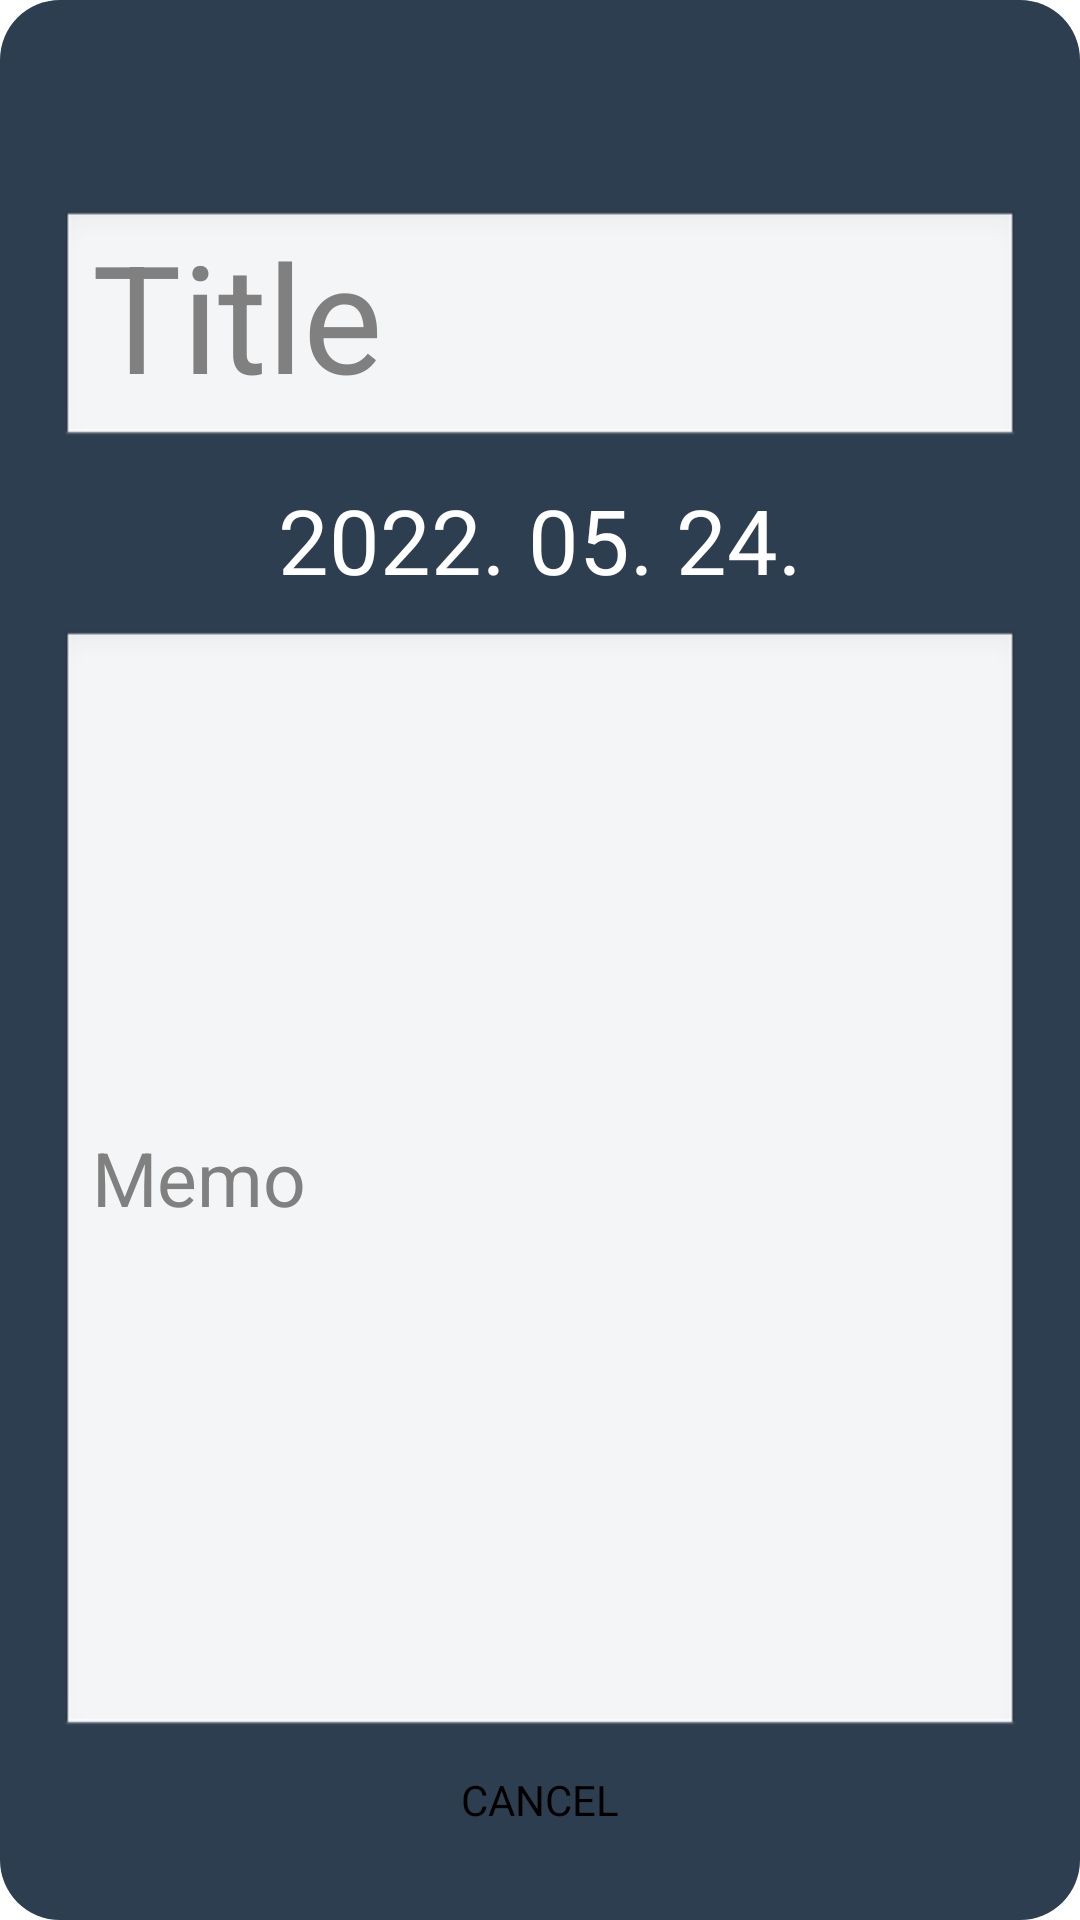

Android layout source for this screen:
<!-- AndroidManifest.xml: activity theme android:Theme.Translucent.NoTitleBar -->
<!-- res/layout/fragment_todo.xml -->
<?xml version="1.0" encoding="utf-8"?>
<androidx.constraintlayout.widget.ConstraintLayout xmlns:android="http://schemas.android.com/apk/res/android"
    android:layout_width="match_parent"
    android:layout_height="match_parent"
    xmlns:app="http://schemas.android.com/apk/res-auto"
    android:background="@drawable/rounded_gray"
    android:clickable="true"
    android:padding="20dp">

    <ImageButton
        android:id="@+id/b_check"
        android:layout_width="50dp"
        android:layout_height="50dp"
        android:src="@drawable/check"
        android:background="#00ff0000"
        android:adjustViewBounds="true"
        android:scaleType="fitCenter"
        app:layout_constraintEnd_toEndOf="parent"
        app:layout_constraintTop_toTopOf="parent"
        />

    <EditText
        android:id="@+id/e_title"
        android:layout_width="match_parent"
        android:layout_height="80dp"
        app:layout_constraintTop_toBottomOf="@id/b_check"
        android:hint="Title"
        android:textSize="50dp"
        android:textColor="@color/white"
        />

    <TextView
        android:id="@+id/date"
        android:layout_width="match_parent"
        android:layout_height="60dp"
        android:text="2022. 05. 24."
        android:textSize="30dp"
        app:layout_constraintTop_toBottomOf="@id/e_title"
        android:gravity="center"
        android:textColor="@color/white"
        />

    <EditText
        android:id="@+id/e_memo"
        android:layout_width="match_parent"
        android:layout_height="0dp"
        app:layout_constraintTop_toBottomOf="@id/date"
        app:layout_constraintBottom_toTopOf="@+id/b_cancel"
        android:hint="Memo"
        android:textSize="25dp"
        android:textColor="@color/white"
        />

    <Button
        android:id="@+id/b_cancel"
        android:layout_width="match_parent"
        android:layout_height="40dp"
        android:background="#00000000"
        app:layout_constraintBottom_toBottomOf="parent"
        android:text="CANCEL"
        />

</androidx.constraintlayout.widget.ConstraintLayout>
<!-- resources referenced by this layout -->
<resources>
  <color name="white">#FFFFFFFF</color>
  <!-- drawable rounded_gray (drawable) -->
  <?xml version="1.0" encoding="utf-8"?>
  <shape xmlns:android="http://schemas.android.com/apk/res/android">
      <solid android:color="#FF2E3E51"/>
      <corners android:radius="20dip"/>
      <padding android:left="0dip" android:top="0dip" android:right="0dip" android:bottom="0dip" />
  </shape>
</resources>
